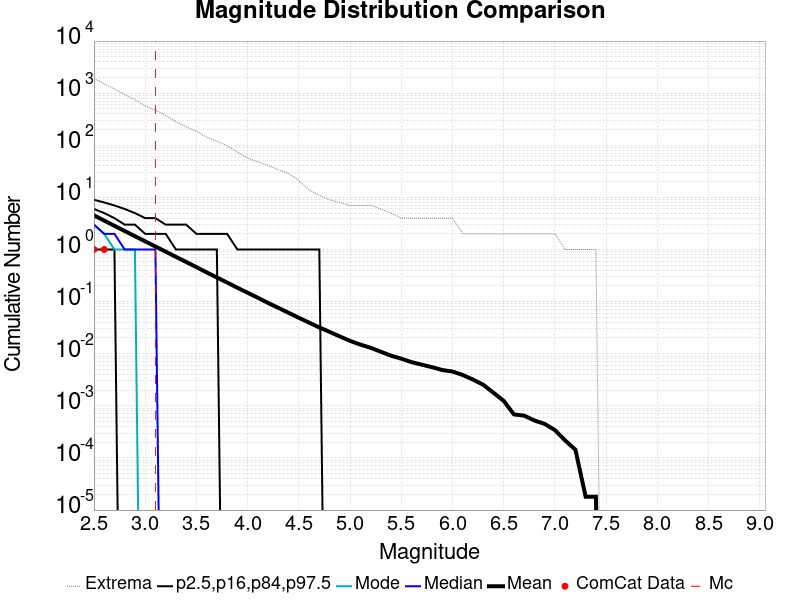

The data file committed next to this chart (first rows):
Magnitude, ComCat Data, Simulation Mean, Simulation Median, Simulation Mode, Simulation Minimum, Simulation Maximum, 2.5 %-ile, 16 %-ile, 84 %-ile, 97.5 %-ile
2.5, 1.0, 4.516, 3.0, 3.0, 0.0, 1912, 0.0, 1.0, 6.0, 9.0
2.6, 1.0, 3.589, 2.0, 2.0, 0.0, 1509, 0.0, 1.0, 5.0, 8.0
2.7, 0.0, 2.85, 2.0, 1.0, 0.0, 1202, 0.0, 1.0, 4.0, 7.0
2.8, 0.0, 2.263, 1.0, 1.0, 0.0, 941.0, 0.0, 0.0, 3.0, 6.0
2.9, 0.0, 1.8, 1.0, 1.0, 0.0, 748.0, 0.0, 0.0, 3.0, 5.0
3.0, 0.0, 1.434, 1.0, 0.0, 0.0, 573.0, 0.0, 0.0, 2.0, 4.0
3.1, 0.0, 1.142, 1.0, 0.0, 0.0, 472.0, 0.0, 0.0, 2.0, 4.0
3.2, 0.0, 0.9101, 0.0, 0.0, 0.0, 375.0, 0.0, 0.0, 2.0, 3.0
3.3, 0.0, 0.7231, 0.0, 0.0, 0.0, 284.0, 0.0, 0.0, 1.0, 3.0
3.4, 0.0, 0.5769, 0.0, 0.0, 0.0, 226.0, 0.0, 0.0, 1.0, 3.0
3.5, 0.0, 0.4592, 0.0, 0.0, 0.0, 186.0, 0.0, 0.0, 1.0, 2.0
3.6, 0.0, 0.3641, 0.0, 0.0, 0.0, 143.0, 0.0, 0.0, 1.0, 2.0
3.7, 0.0, 0.2908, 0.0, 0.0, 0.0, 120.0, 0.0, 0.0, 1.0, 2.0
3.8, 0.0, 0.2326, 0.0, 0.0, 0.0, 98.0, 0.0, 0.0, 0.0, 2.0
3.9, 0.0, 0.1845, 0.0, 0.0, 0.0, 75.0, 0.0, 0.0, 0.0, 1.0
4.0, 0.0, 0.1479, 0.0, 0.0, 0.0, 57.0, 0.0, 0.0, 0.0, 1.0
4.1, 0.0, 0.1186, 0.0, 0.0, 0.0, 48.0, 0.0, 0.0, 0.0, 1.0
4.2, 0.0, 0.09422, 0.0, 0.0, 0.0, 41.0, 0.0, 0.0, 0.0, 1.0
4.3, 0.0, 0.07593, 0.0, 0.0, 0.0, 34.0, 0.0, 0.0, 0.0, 1.0
4.4, 0.0, 0.06097, 0.0, 0.0, 0.0, 29.0, 0.0, 0.0, 0.0, 1.0
4.5, 0.0, 0.04888, 0.0, 0.0, 0.0, 21.0, 0.0, 0.0, 0.0, 1.0
4.6, 0.0, 0.03959, 0.0, 0.0, 0.0, 14.0, 0.0, 0.0, 0.0, 1.0
4.7, 0.0, 0.03191, 0.0, 0.0, 0.0, 11.0, 0.0, 0.0, 0.0, 1.0
4.8, 0.0, 0.02629, 0.0, 0.0, 0.0, 9.0, 0.0, 0.0, 0.0, 0.0
4.9, 0.0, 0.02146, 0.0, 0.0, 0.0, 8.0, 0.0, 0.0, 0.0, 0.0
5.0, 0.0, 0.01766, 0.0, 0.0, 0.0, 7.0, 0.0, 0.0, 0.0, 0.0
5.1, 0.0, 0.01497, 0.0, 0.0, 0.0, 7.0, 0.0, 0.0, 0.0, 0.0
5.2, 0.0, 0.01303, 0.0, 0.0, 0.0, 7.0, 0.0, 0.0, 0.0, 0.0
5.3, 0.0, 0.01092, 0.0, 0.0, 0.0, 6.0, 0.0, 0.0, 0.0, 0.0
5.4, 0.0, 0.009171, 0.0, 0.0, 0.0, 5.0, 0.0, 0.0, 0.0, 0.0
5.5, 0.0, 0.008036, 0.0, 0.0, 0.0, 4.0, 0.0, 0.0, 0.0, 0.0
5.6, 0.0, 0.006901, 0.0, 0.0, 0.0, 4.0, 0.0, 0.0, 0.0, 0.0
5.7, 0.0, 0.006162, 0.0, 0.0, 0.0, 4.0, 0.0, 0.0, 0.0, 0.0
5.8, 0.0, 0.005532, 0.0, 0.0, 0.0, 4.0, 0.0, 0.0, 0.0, 0.0
5.9, 0.0, 0.004865, 0.0, 0.0, 0.0, 4.0, 0.0, 0.0, 0.0, 0.0
6.0, 0.0, 0.004559, 0.0, 0.0, 0.0, 4.0, 0.0, 0.0, 0.0, 0.0
6.1, 0.0, 0.00391, 0.0, 0.0, 0.0, 2.0, 0.0, 0.0, 0.0, 0.0
6.2, 0.0, 0.003189, 0.0, 0.0, 0.0, 2.0, 0.0, 0.0, 0.0, 0.0
6.3, 0.0, 0.002541, 0.0, 0.0, 0.0, 2.0, 0.0, 0.0, 0.0, 0.0
6.4, 0.0, 0.001784, 0.0, 0.0, 0.0, 2.0, 0.0, 0.0, 0.0, 0.0
6.5, 0.0, 0.001243, 0.0, 0.0, 0.0, 2.0, 0.0, 0.0, 0.0, 0.0
6.6, 0.0, 6.8468467E-4, 0.0, 0.0, 0.0, 2.0, 0.0, 0.0, 0.0, 0.0
6.7, 0.0, 6.4864865E-4, 0.0, 0.0, 0.0, 2.0, 0.0, 0.0, 0.0, 0.0
6.8, 0.0, 5.2252255E-4, 0.0, 0.0, 0.0, 2.0, 0.0, 0.0, 0.0, 0.0
6.9, 0.0, 4.5045046E-4, 0.0, 0.0, 0.0, 2.0, 0.0, 0.0, 0.0, 0.0
7.0, 0.0, 3.4234233E-4, 0.0, 0.0, 0.0, 2.0, 0.0, 0.0, 0.0, 0.0
7.1, 0.0, 2.1621621E-4, 0.0, 0.0, 0.0, 1.0, 0.0, 0.0, 0.0, 0.0
7.2, 0.0, 1.4414414E-4, 0.0, 0.0, 0.0, 1.0, 0.0, 0.0, 0.0, 0.0
7.3, 0.0, 1.8018018E-5, 0.0, 0.0, 0.0, 1.0, 0.0, 0.0, 0.0, 0.0
7.4, 0.0, 1.8018018E-5, 0.0, 0.0, 0.0, 1.0, 0.0, 0.0, 0.0, 0.0
7.5, 0.0, 0.0, 0.0, 0.0, 0.0, 0.0, 0.0, 0.0, 0.0, 0.0
7.6, 0.0, 0.0, 0.0, 0.0, 0.0, 0.0, 0.0, 0.0, 0.0, 0.0
7.7, 0.0, 0.0, 0.0, 0.0, 0.0, 0.0, 0.0, 0.0, 0.0, 0.0
7.8, 0.0, 0.0, 0.0, 0.0, 0.0, 0.0, 0.0, 0.0, 0.0, 0.0
7.9, 0.0, 0.0, 0.0, 0.0, 0.0, 0.0, 0.0, 0.0, 0.0, 0.0
8.0, 0.0, 0.0, 0.0, 0.0, 0.0, 0.0, 0.0, 0.0, 0.0, 0.0
8.1, 0.0, 0.0, 0.0, 0.0, 0.0, 0.0, 0.0, 0.0, 0.0, 0.0
8.2, 0.0, 0.0, 0.0, 0.0, 0.0, 0.0, 0.0, 0.0, 0.0, 0.0
8.3, 0.0, 0.0, 0.0, 0.0, 0.0, 0.0, 0.0, 0.0, 0.0, 0.0
8.4, 0.0, 0.0, 0.0, 0.0, 0.0, 0.0, 0.0, 0.0, 0.0, 0.0
... 6 more rows
